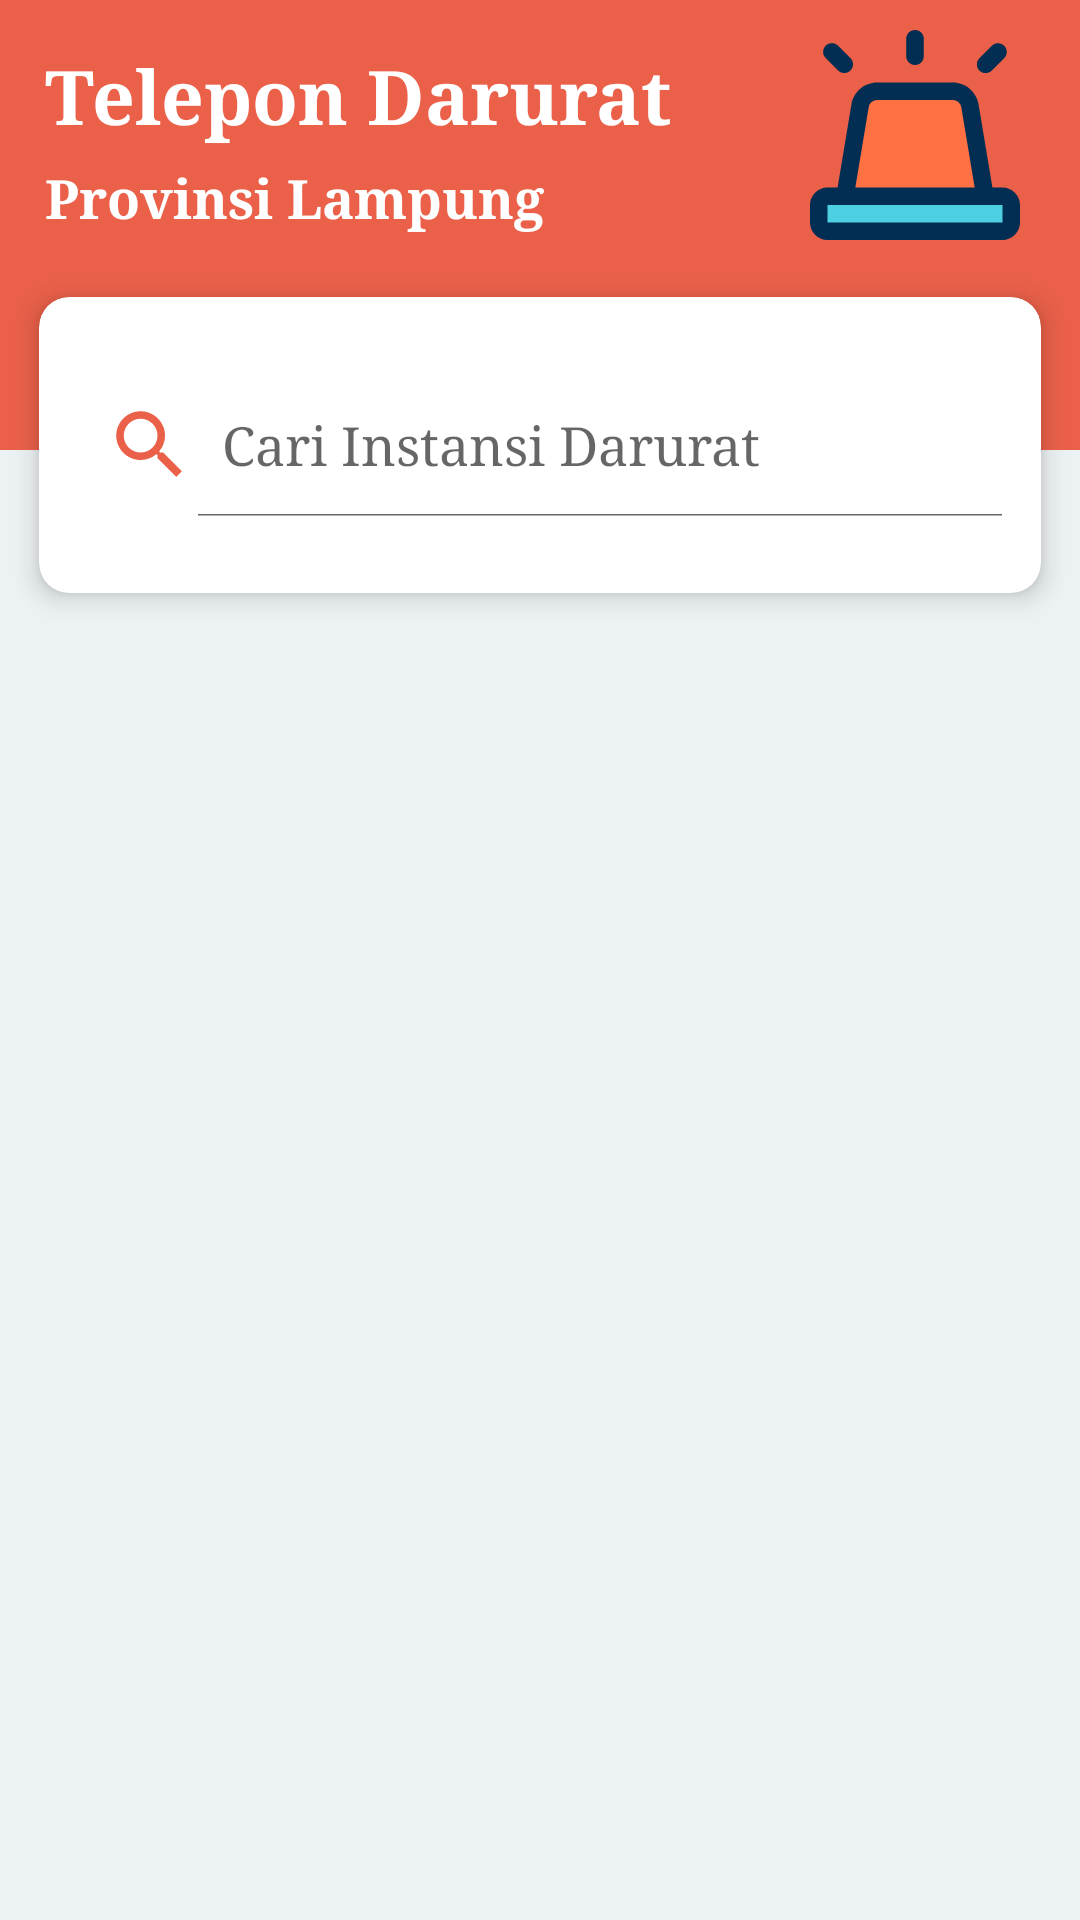

Layout XML and referenced resources for this Android screen:
<!-- AndroidManifest.xml: activity theme AppTheme -->
<!-- res/layout/activity_main.xml -->
<?xml version="1.0" encoding="utf-8"?>
<android.support.v4.widget.DrawerLayout xmlns:android="http://schemas.android.com/apk/res/android"
    xmlns:app="http://schemas.android.com/apk/res-auto"
    android:layout_width="fill_parent"
    android:layout_height="fill_parent">

    <android.support.design.widget.CoordinatorLayout
        android:layout_width="fill_parent"
        android:layout_height="fill_parent"
        android:clipToPadding="false"
        android:background="@color/colorPutih">

        <LinearLayout
            android:layout_width="match_parent"
            android:layout_height="wrap_content"
            android:orientation="vertical"
            android:background="@color/colorBg">

            <android.support.design.widget.AppBarLayout
                android:layout_width="match_parent"
                android:layout_height="wrap_content"
                app:layout_scrollFlags="scroll|enterAlways|snap"
                android:clipToPadding="false"
                android:background="@color/colorBg">

                <RelativeLayout
                    android:layout_width="match_parent"
                    android:layout_height="wrap_content">

                    <View
                        android:layout_width="match_parent"
                        android:layout_height="150dp"
                        android:background="@color/colorSc" />

                    <TextView
                        android:id="@+id/tvJudul"
                        android:layout_width="wrap_content"
                        android:layout_height="wrap_content"
                        android:text="Telepon Darurat"
                        android:textStyle="bold"
                        android:textSize="25sp"
                        android:layout_marginTop="15dp"
                        android:layout_marginStart="15dp"
                        android:layout_marginEnd="15dp"
                        android:layout_marginBottom="5dp"
                        android:textColor="@color/colorPutih"/>

                    <ImageView
                        android:layout_marginTop="10dp"
                        android:layout_marginEnd="20dp"
                        android:layout_width="70dp"
                        android:layout_height="70dp"
                        android:src="@drawable/alarm__1_"
                        android:layout_alignParentRight="true"/>

                    <TextView
                        android:layout_below="@+id/tvJudul"
                        android:id="@+id/tvSubJudul"
                        android:layout_width="wrap_content"
                        android:layout_height="wrap_content"
                        android:text="Provinsi Lampung"
                        android:textStyle="bold"
                        android:textSize="18sp"
                        android:layout_marginStart="15dp"
                        android:layout_marginEnd="15dp"
                        android:textColor="@color/colorPutih"/>


                    <LinearLayout
                        android:layout_below="@+id/tvSubJudul"
                        android:id="@+id/llSearch"
                        android:layout_marginTop="10dp"
                        android:layout_marginEnd="5dp"
                        android:layout_marginStart="5dp"
                        android:layout_width="match_parent"
                        android:layout_height="wrap_content"
                        android:orientation="vertical">

                        <android.support.v7.widget.CardView
                            xmlns:card_view="http://schemas.android.com/apk/res-auto"
                            android:layout_width="match_parent"
                            android:layout_height="120dp"
                            card_view:cardCornerRadius="10dp"
                            card_view:cardElevation="5dp"
                            card_view:cardBackgroundColor="#fff"
                            android:foreground="?android:attr/selectableItemBackground"
                            card_view:cardUseCompatPadding="true">

                            <LinearLayout
                                android:layout_width="match_parent"
                                android:layout_height="match_parent"
                                android:orientation="vertical"
                                android:padding="5dp"
                                android:gravity="center_vertical">

                                <SearchView
                                    android:id="@+id/svCari"
                                    android:layout_width="match_parent"
                                    android:layout_height="wrap_content"
                                    android:queryHint="Cari Instansi Darurat"
                                    android:background="@drawable/rounded_bg_white"
                                    android:searchIcon="@drawable/ic_search"
                                    android:iconifiedByDefault="false" />

                            </LinearLayout>

                        </android.support.v7.widget.CardView>

                    </LinearLayout>

                    <LinearLayout
                        android:layout_below="@+id/llSearch"
                        android:layout_width="match_parent"
                        android:layout_height="match_parent"
                        android:orientation="vertical">
                        <android.support.v7.widget.RecyclerView
                            android:layout_width="fill_parent"
                            android:layout_height="fill_parent"
                            android:id="@+id/recyclerView"
                            android:padding="10dp"
                            android:clipToPadding="false"
                            android:layout_alignParentStart="true">
                        </android.support.v7.widget.RecyclerView>
                    </LinearLayout>
                </RelativeLayout>

            </android.support.design.widget.AppBarLayout>

        </LinearLayout>

    </android.support.design.widget.CoordinatorLayout>
</android.support.v4.widget.DrawerLayout>
<!-- resources referenced by this layout -->
<resources>
  <color name="colorBg">#ecf1f4</color>
  <color name="colorPutih">#ffffff</color>
  <color name="colorSc">#ea6049</color>
  <!-- drawable alarm__1_: vector/xml drawable (drawable, 2227 chars, omitted) -->
  <!-- drawable ic_search (drawable) -->
  <vector xmlns:android="http://schemas.android.com/apk/res/android"
          android:width="30dp"
          android:height="30dp"
          android:viewportWidth="24.0"
          android:viewportHeight="24.0">
      <path
          android:fillColor="@color/colorSc"
          android:pathData="M15.5,14h-0.79l-0.28,-0.27C15.41,12.59 16,11.11 16,9.5 16,5.91 13.09,3 9.5,3S3,5.91 3,9.5 5.91,16 9.5,16c1.61,0 3.09,-0.59 4.23,-1.57l0.27,0.28v0.79l5,4.99L20.49,19l-4.99,-5zM9.5,14C7.01,14 5,11.99 5,9.5S7.01,5 9.5,5 14,7.01 14,9.5 11.99,14 9.5,14z"/>
  </vector>
  <!-- drawable rounded_bg_white (drawable) -->
  <?xml version="1.0" encoding="utf-8"?>
  <selector xmlns:android="http://schemas.android.com/apk/res/android">
      <item>
          <shape android:shape="rectangle">
              <solid android:color="#fff"/>
              <stroke android:color="#fff" android:width="2dp" />
              
              <corners android:radius="2dp" />
          </shape>
      </item>
  </selector>
  <style name="AppTheme" parent="Theme.AppCompat.Light.NoActionBar">
          <item name="colorPrimary">@color/colorSc</item>
          <item name="colorPrimaryDark">@color/colorSc</item>
          <item name="colorAccent">@color/colorAccent</item>
          <item name="android:typeface">serif</item>
          <item name="android:textAllCaps">false</item>
      </style>
  <color name="colorAccent">#ea6049</color>
</resources>
